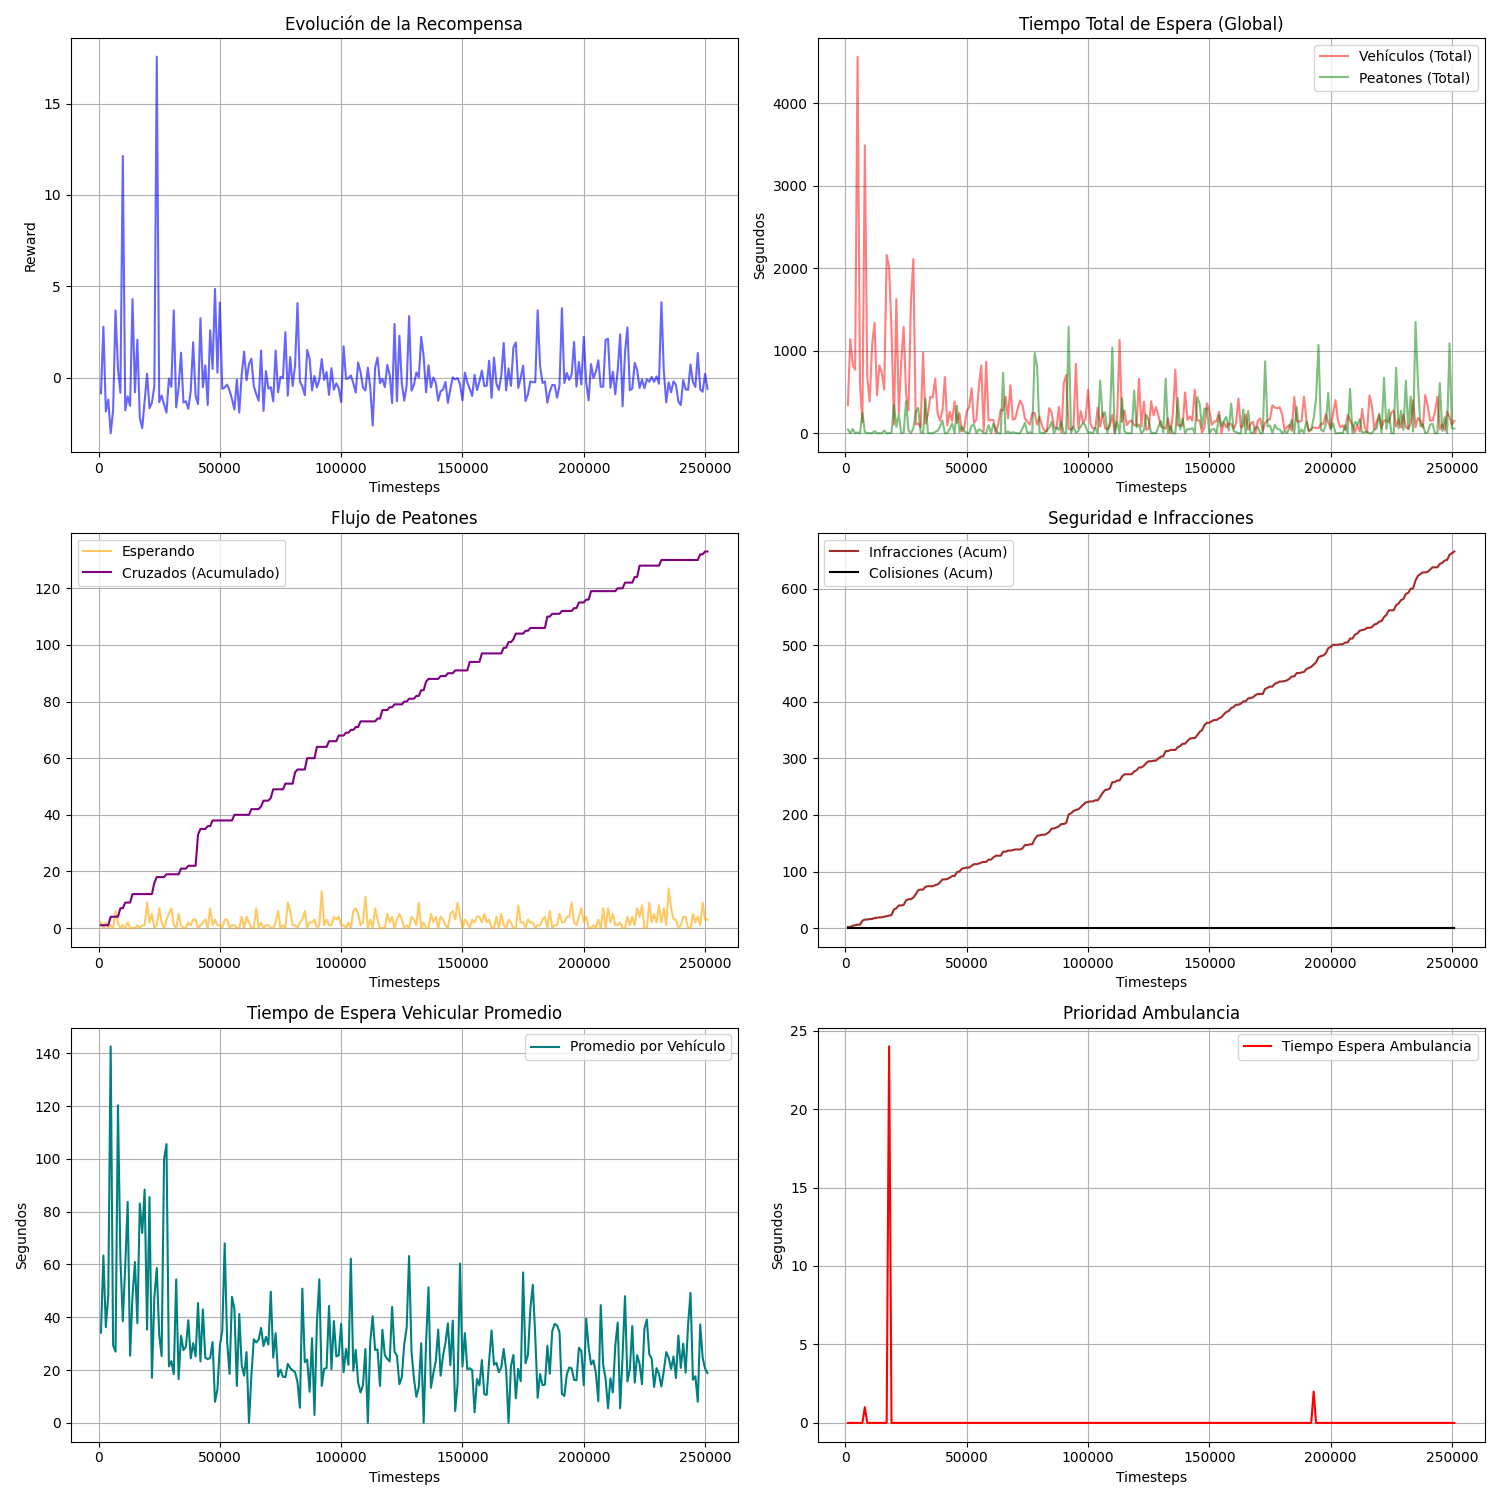

Data behind this chart, as committed beside it:
timestep, reward, waiting_time_veh, mean_waiting_time_veh, waiting_time_peat_total, mean_waiting_time_peat, peatones_esperando, peatones_cruzados_step, colisiones, infracciones, ambulance_waiting
1000, -0.85, 342.0, 34.2, 46.0, 23.0, 2, 1, 0, 2, 0.0
2000, 2.79, 1141, 63.39, 0.0, 0.0, 0, 0, 0, 0, 0.0
3000, -1.85, 834.0, 36.26, 51.0, 25.5, 2, 0, 0, 2, 0.0
4000, -1.19, 770.0, 48.12, 0.0, 0.0, 0, 0, 0, 1, 0.0
5000, -3.04, 4564, 142.6, 9.0, 9.0, 1, 3, 0, 1, 0.0
6000, -1.78, 587.0, 29.35, 0.0, 0.0, 0, 0, 0, 0, 0.0
7000, 3.68, 135.0, 27.0, 247.0, 41.17, 6, 0, 0, 7, 0.0
8000, 0.47, 3488, 120.3, 16.0, 8.0, 2, 0, 0, 2, 1.0
9000, -0.83, 687.0, 62.45, 0.0, 0.0, 0, 3, 0, 0, 0.0
10000, 12.14, 385.0, 38.5, 1.0, 1.0, 1, 0, 0, 1, 0.0
11000, -1.78, 1071, 59.5, 0.0, 0.0, 0, 2, 0, 0, 0.0
12000, -1.02, 1339, 83.69, 26.0, 13.0, 2, 0, 0, 2, 0.0
13000, -1.54, 458.0, 25.44, 0.0, 0.0, 0, 0, 0, 0, 0.0
14000, 4.3, 820.0, 48.24, 0.0, 0.0, 0, 3, 0, 1, 0.0
15000, -0.8, 731.0, 60.92, 0.0, 0.0, 0, 0, 0, 0, 0.0
16000, 2.08, 529.0, 37.79, 33.0, 33.0, 1, 0, 0, 1, 0.0
17000, -2.2, 2160, 83.08, 0.0, 0.0, 0, 0, 0, 1, 0.0
18000, -2.76, 2014, 71.93, 1.0, 1.0, 1, 0, 0, 1, 24.0
19000, -1.28, 1237, 88.36, 5.0, 5.0, 1, 0, 0, 1, 0.0
20000, 0.22, 106.0, 35.33, 344.0, 38.22, 9, 0, 0, 10, 0.0
21000, -1.67, 1625, 85.53, 78.0, 39.0, 2, 0, 0, 2, 0.0
22000, -1.37, 239.0, 17.07, 222.0, 44.4, 5, 0, 0, 5, 0.0
23000, -0.45, 856.0, 47.56, 0.0, 0.0, 0, 4, 0, 0, 0.0
24000, 17.57, 1290, 58.64, 9.0, 9.0, 1, 2, 0, 1, 0.0
25000, -1.34, 470.0, 33.57, 389.0, 55.57, 7, 0, 0, 8, 0.0
26000, -0.98, 278.0, 25.27, 35.0, 17.5, 2, 0, 0, 2, 0.0
27000, -1.47, 1598, 99.88, 0.0, 0.0, 0, 0, 0, 0, 0.0
28000, -1.91, 2112, 105.6, 59.0, 19.67, 3, 1, 0, 3, 0.0
29000, -0.05, 107.0, 21.4, 260.0, 52.0, 5, 0, 0, 6, 0.0
30000, -0.5, 117.0, 23.4, 308.0, 44.0, 7, 0, 0, 7, 0.0
31000, 3.68, 74.0, 18.5, 12.0, 12.0, 1, 0, 0, 1, 0.0
32000, -1.63, 978.0, 54.33, 0.0, 0.0, 0, 0, 0, 0, 0.0
33000, -0.54, 116.0, 16.57, 419.0, 83.8, 5, 0, 0, 5, 0.0
34000, 1.37, 231.0, 33.0, 3.0, 3.0, 1, 2, 0, 1, 0.0
35000, -1.36, 441.0, 27.56, 0.0, 0.0, 0, 0, 0, 0, 0.0
36000, -1.29, 433.0, 28.87, 0.0, 0.0, 0, 0, 0, 0, 0.0
37000, -1.7, 661.0, 38.88, 16.0, 8.0, 2, 1, 0, 2, 0.0
38000, -0.73, 245.0, 24.5, 31.0, 31.0, 1, 0, 0, 1, 0.0
39000, 1.94, 151.0, 30.2, 83.0, 27.67, 3, 0, 0, 4, 0.0
40000, -0.99, 277.0, 25.18, 153.0, 51.0, 3, 0, 0, 5, 0.0
41000, -1.44, 681.0, 45.4, 0.0, 0.0, 0, 11, 0, 0, 0.0
42000, 3.25, 93.0, 23.25, 2.0, 2.0, 1, 2, 0, 1, 0.0
43000, -0.52, 258.0, 43.0, 56.0, 28.0, 2, 0, 0, 2, 0.0
44000, 0.67, 148.0, 24.67, 118.0, 39.33, 3, 0, 0, 3, 0.0
45000, -1.49, 386.0, 24.12, 0.0, 0.0, 0, 1, 0, 0, 0.0
46000, 2.59, 123.0, 24.6, 333.0, 47.57, 7, 0, 0, 7, 0.0
47000, 0.48, 245.0, 30.62, 13.0, 13.0, 1, 2, 0, 1, 0.0
48000, 4.86, 24.0, 8.0, 82.0, 27.33, 3, 0, 0, 5, 0.0
49000, 0.28, 63.0, 12.6, 26.0, 26.0, 1, 0, 0, 1, 0.0
50000, 4.11, 263.0, 29.22, 5.0, 5.0, 1, 0, 0, 1, 0.0
51000, -0.61, 314.0, 34.89, 0.0, 0.0, 0, 0, 0, 0, 0.0
52000, -0.53, 544.0, 68.0, 93.0, 31.0, 3, 0, 0, 3, 0.0
53000, -0.38, 123.0, 30.75, 100.0, 33.33, 3, 0, 0, 3, 0.0
54000, -0.7, 167.0, 18.56, 0.0, 0.0, 0, 0, 0, 0, 0.0
55000, -1.18, 573.0, 47.75, 48.0, 48.0, 1, 0, 0, 1, 0.0
56000, -1.74, 821.0, 43.21, 31.0, 31.0, 1, 2, 0, 2, 0.0
57000, -0.11, 28.0, 14.0, 0.0, 0.0, 0, 0, 0, 1, 0.0
58000, -1.91, 866.0, 41.24, 0.0, 0.0, 0, 0, 0, 0, 0.0
59000, 0.17, 154.0, 22.0, 98.0, 24.5, 4, 0, 0, 4, 0.0
60000, 1.43, 161.0, 17.89, 0.0, 0.0, 0, 0, 0, 0, 0.0
... 191 more rows
